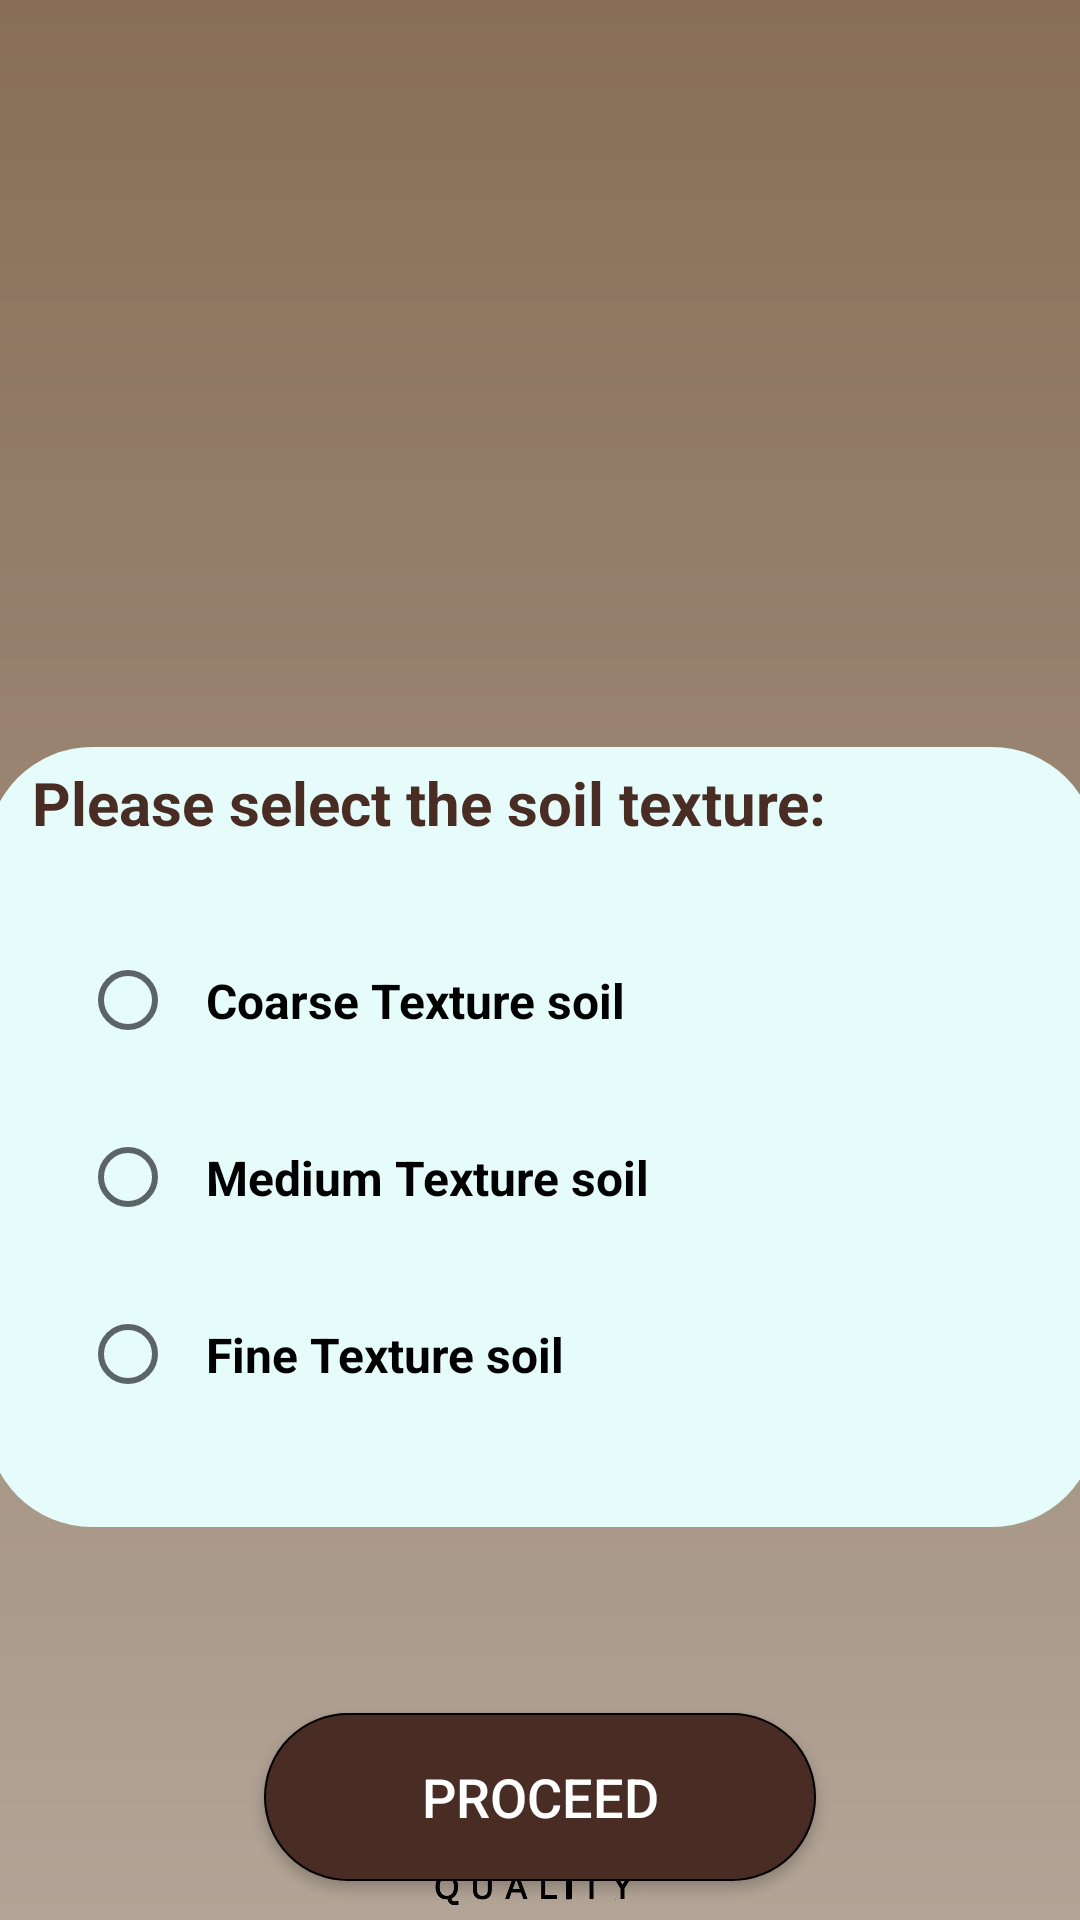

Android layout source for this screen:
<!-- AndroidManifest.xml: application theme Theme.SoilPortions -->
<!-- res/layout/activity_soiltexture.xml -->
<?xml version="1.0" encoding="utf-8"?>
<androidx.constraintlayout.widget.ConstraintLayout xmlns:android="http://schemas.android.com/apk/res/android"
    xmlns:app="http://schemas.android.com/apk/res-auto"
    xmlns:tools="http://schemas.android.com/tools"
    android:layout_width="match_parent"
    android:layout_height="match_parent"
    android:background="@drawable/gradient_background"
    tools:context=".soiltexture">


    <Button
        android:id="@+id/send_data"
        android:layout_width="184dp"
        android:layout_height="56dp"
        android:layout_marginTop="30dp"
        android:layout_marginBottom="90dp"
        android:background="@drawable/btn_bg"
        android:text="@string/proceed"
        android:textColor="#FFFFFF"
        android:textSize="18sp"
        android:textStyle="normal"
        app:layout_constraintBottom_toTopOf="@+id/imageView"
        app:layout_constraintEnd_toEndOf="parent"
        app:layout_constraintStart_toStartOf="parent"
        app:layout_constraintTop_toBottomOf="@+id/constraintLayout2" />

    <ImageView
        android:id="@+id/imageshow"
        android:layout_width="394dp"
        android:layout_height="303dp"
        android:layout_marginTop="4dp"
        android:layout_marginBottom="32dp"
        android:contentDescription="@string/image"
        app:layout_constraintBottom_toTopOf="@+id/constraintLayout2"
        app:layout_constraintEnd_toEndOf="parent"
        app:layout_constraintHorizontal_bias="1.0"
        app:layout_constraintStart_toStartOf="parent"
        app:layout_constraintTop_toTopOf="parent"
        tools:srcCompat="@tools:sample/avatars" />

    <androidx.constraintlayout.widget.ConstraintLayout
        android:id="@+id/constraintLayout2"
        android:layout_width="370dp"
        android:layout_height="260dp"
        android:layout_marginTop="32dp"
        android:layout_marginBottom="32dp"
        android:background="@drawable/bottom_bg2"
        app:layout_constraintBottom_toTopOf="@+id/send_data"
        app:layout_constraintEnd_toEndOf="parent"
        app:layout_constraintHorizontal_bias="0.478"
        app:layout_constraintStart_toStartOf="parent"
        app:layout_constraintTop_toBottomOf="@+id/imageshow">


        <TextView
            android:id="@+id/textView3"
            android:layout_width="338dp"
            android:layout_height="50dp"
            android:layout_marginBottom="200dp"
            android:text="@string/please_select_the_soil_texture"
            android:textColor="#492C23"
            android:textSize="20sp"
            android:textStyle="bold"
            app:layout_constraintBottom_toBottomOf="parent"
            app:layout_constraintEnd_toEndOf="@+id/radio_group"
            app:layout_constraintHorizontal_bias="0.542"
            app:layout_constraintStart_toStartOf="@+id/radio_group"
            app:layout_constraintTop_toTopOf="parent" />

        <RadioGroup
            android:id="@+id/radio_group"
            android:layout_width="308dp"
            android:layout_height="172dp"
            app:layout_constraintBottom_toBottomOf="parent"
            app:layout_constraintEnd_toEndOf="parent"
            app:layout_constraintStart_toStartOf="parent"
            app:layout_constraintTop_toBottomOf="@+id/textView3"
            app:layout_constraintVertical_bias="0.0">

            <RadioButton
                android:layout_width="300dp"
                android:layout_height="59dp"
                android:padding="10dp"
                android:text="@string/coarse_grain_soil"
                android:textSize="16sp"
                android:textStyle="bold" />

            <RadioButton
                android:layout_width="300dp"
                android:layout_height="59dp"
                android:padding="10dp"
                android:text="@string/medium_grain_soil"
                android:textSize="16sp"
                android:textStyle="bold" />

            <RadioButton
                android:layout_width="300dp"
                android:layout_height="59dp"
                android:padding="10dp"
                android:text="@string/fine_grain_soil"
                android:textSize="16sp"
                android:textStyle="bold" />

        </RadioGroup>
    </androidx.constraintlayout.widget.ConstraintLayout>

    <ImageView
        android:id="@+id/imageView"
        android:layout_width="100dp"
        android:layout_height="40dp"
        android:layout_marginBottom="5dp"
        android:contentDescription="@string/taken_image"
        app:layout_constraintBottom_toBottomOf="parent"
        app:layout_constraintEnd_toEndOf="parent"
        app:layout_constraintHorizontal_bias="0.498"
        app:layout_constraintStart_toStartOf="parent"
        app:srcCompat="@drawable/logo_new" />


</androidx.constraintlayout.widget.ConstraintLayout>
<!-- resources referenced by this layout -->
<resources>
  <!-- drawable bottom_bg2 (drawable) -->
  <?xml version="1.0" encoding="utf-8"?>
  <selector xmlns:android="http://schemas.android.com/apk/res/android">
      <item>
          <shape android:shape="rectangle">
              <corners android:topLeftRadius="35dp" android:topRightRadius="35dp" android:bottomLeftRadius="35dp" android:bottomRightRadius="35dp"/>
              <solid android:color="#E5FCFb"/>
          </shape>
      </item>
  </selector>
  <!-- drawable btn_bg (drawable) -->
  <?xml version="1.0" encoding="utf-8"?>
  <shape android:shape="rectangle" xmlns:android="http://schemas.android.com/apk/res/android">
      <solid android:color="#492C23"/>
      <corners android:radius="30dp"/>
      <stroke android:width="0.5dp" android:color="@android:color/black" />
  </shape>
  <!-- drawable gradient_background (drawable) -->
  <?xml version="1.0" encoding="utf-8"?>
  <shape xmlns:android="http://schemas.android.com/apk/res/android"
      android:shape="rectangle">
      <gradient
          android:startColor="#886E58"
          android:centerColor="#9D8977"
          android:endColor="#B2A496"
          android:angle="270"/>
  </shape>
  <!-- drawable logo_new: png bitmap (drawable, 30524 bytes) -->
  <string name="coarse_grain_soil">Coarse Texture soil</string>
  <string name="fine_grain_soil">Fine Texture soil</string>
  <string name="image">image</string>
  <string name="medium_grain_soil">Medium Texture soil</string>
  <string name="please_select_the_soil_texture">Please select the soil texture:</string>
  <string name="proceed">Proceed</string>
  <string name="taken_image">Taken_image</string>
  <style name="Theme.SoilPortions" parent="Theme.AppCompat.Light.NoActionBar">
          
          <item name="colorPrimary">@color/purple_500</item>
          <item name="colorPrimaryVariant">@color/purple_700</item>
          <item name="colorOnPrimary">@color/white</item>
          
          <item name="colorSecondary">@color/teal_200</item>
          <item name="colorSecondaryVariant">@color/teal_700</item>
          <item name="colorOnSecondary">@color/black</item>
          
          <item name="android:statusBarColor">?attr/colorOnSecondary</item>
          
      </style>
  <!-- not gathered from this repository: default colours our renderer supplied (Android Studio template values) -->
  <color name="purple_500">#FF6200EE</color>
  <color name="purple_700">#FF3700B3</color>
  <color name="teal_200">#FF03DAC5</color>
  <color name="teal_700">#FF018786</color>
  <color name="black">#FF000000</color>
  <color name="white">#FFFFFFFF</color>
</resources>
